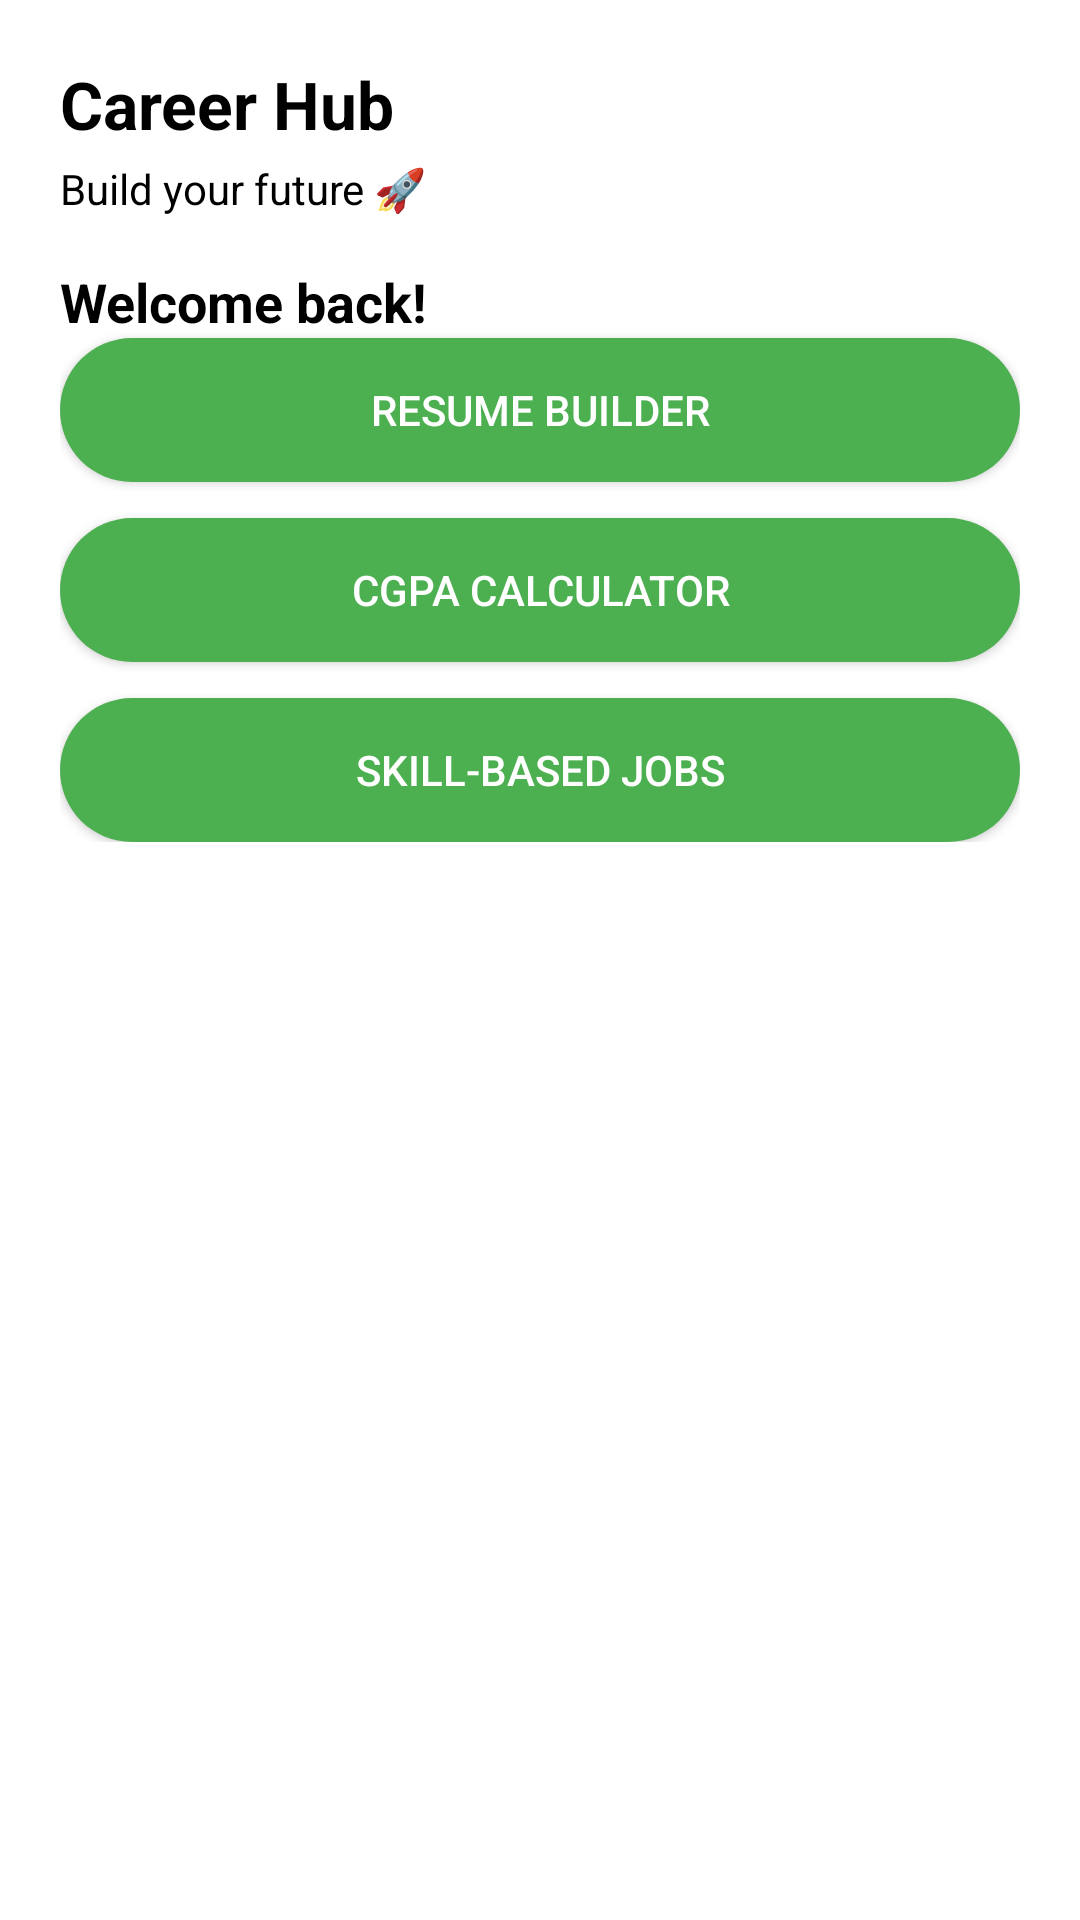

Reconstruct the res/layout file that produces this screen, plus the resources it refers to.
<!-- AndroidManifest.xml: application theme Theme.CareerHub -->
<!-- res/layout/activity_main.xml -->
<?xml version="1.0" encoding="utf-8"?>
<ScrollView xmlns:android="http://schemas.android.com/apk/res/android"
    android:layout_width="match_parent"
    android:layout_height="match_parent"
    android:background="@color/white">

    <LinearLayout
        android:layout_width="match_parent"
        android:layout_height="wrap_content"
        android:orientation="vertical"
        android:padding="20dp">

        
        <TextView
            android:layout_width="wrap_content"
            android:layout_height="wrap_content"
            android:text="Career Hub"
            android:textSize="22sp"
            android:textStyle="bold"
            android:textColor="@color/black" />

        
        <TextView
            android:layout_width="wrap_content"
            android:layout_height="wrap_content"
            android:text="Build your future 🚀"
            android:textSize="14sp"
            android:layout_marginTop="4dp"
            android:textColor="@color/black" />

        
        <TextView
            android:layout_width="wrap_content"
            android:layout_height="wrap_content"
            android:text="Welcome back!"
            android:textSize="18sp"
            android:textStyle="bold"
            android:layout_marginTop="16dp"
            android:textColor="@color/black" />

        
        <Button
            android:id="@+id/btnResume"
            android:layout_width="match_parent"
            android:layout_height="wrap_content"
            android:text="Resume Builder"
            android:background="@drawable/bg_button_green"
            android:textColor="@color/white"
            android:layout_marginBottom="12dp"/>


        
        <Button
            android:id="@+id/btnCgpa"
            android:layout_width="match_parent"
            android:layout_height="wrap_content"
            android:text="CGPA Calculator"
            android:background="@drawable/bg_button_green"
            android:textColor="@color/white"
            android:layout_marginBottom="12dp"/>
        
        <Button
            android:id="@+id/btnJobs"
            android:layout_width="match_parent"
            android:layout_height="wrap_content"
            android:text="Skill-Based Jobs"
            android:background="@drawable/bg_button_green"
            android:textColor="@color/white"/>

    </LinearLayout>

</ScrollView>
<!-- resources referenced by this layout -->
<resources>
  <color name="black">#000000</color>
  <color name="white">#FFFFFF</color>
  <!-- drawable bg_button_green (drawable) -->
  <?xml version="1.0" encoding="utf-8"?>
  <shape xmlns:android="http://schemas.android.com/apk/res/android"
      android:shape="rectangle">
  
      <solid android:color="@color/green_primary"/>
  
      <corners android:radius="24dp"/>
  
      <padding
          android:left="12dp"
          android:top="12dp"
          android:right="12dp"
          android:bottom="12dp"/>
  </shape>
  <style name="Theme.CareerHub" parent="Theme.Material3.DayNight.NoActionBar">
          <item name="colorPrimary">@color/purple_500</item>
          <item name="colorSecondary">@color/teal_200</item>
          <item name="colorOnPrimary">@color/white</item>
          <item name="colorOnSecondary">@color/black</item>
      </style>
  <color name="green_primary">#4CAF50</color>
  <color name="purple_500">#6200EE</color>
  <color name="teal_200">#03DAC5</color>
</resources>
